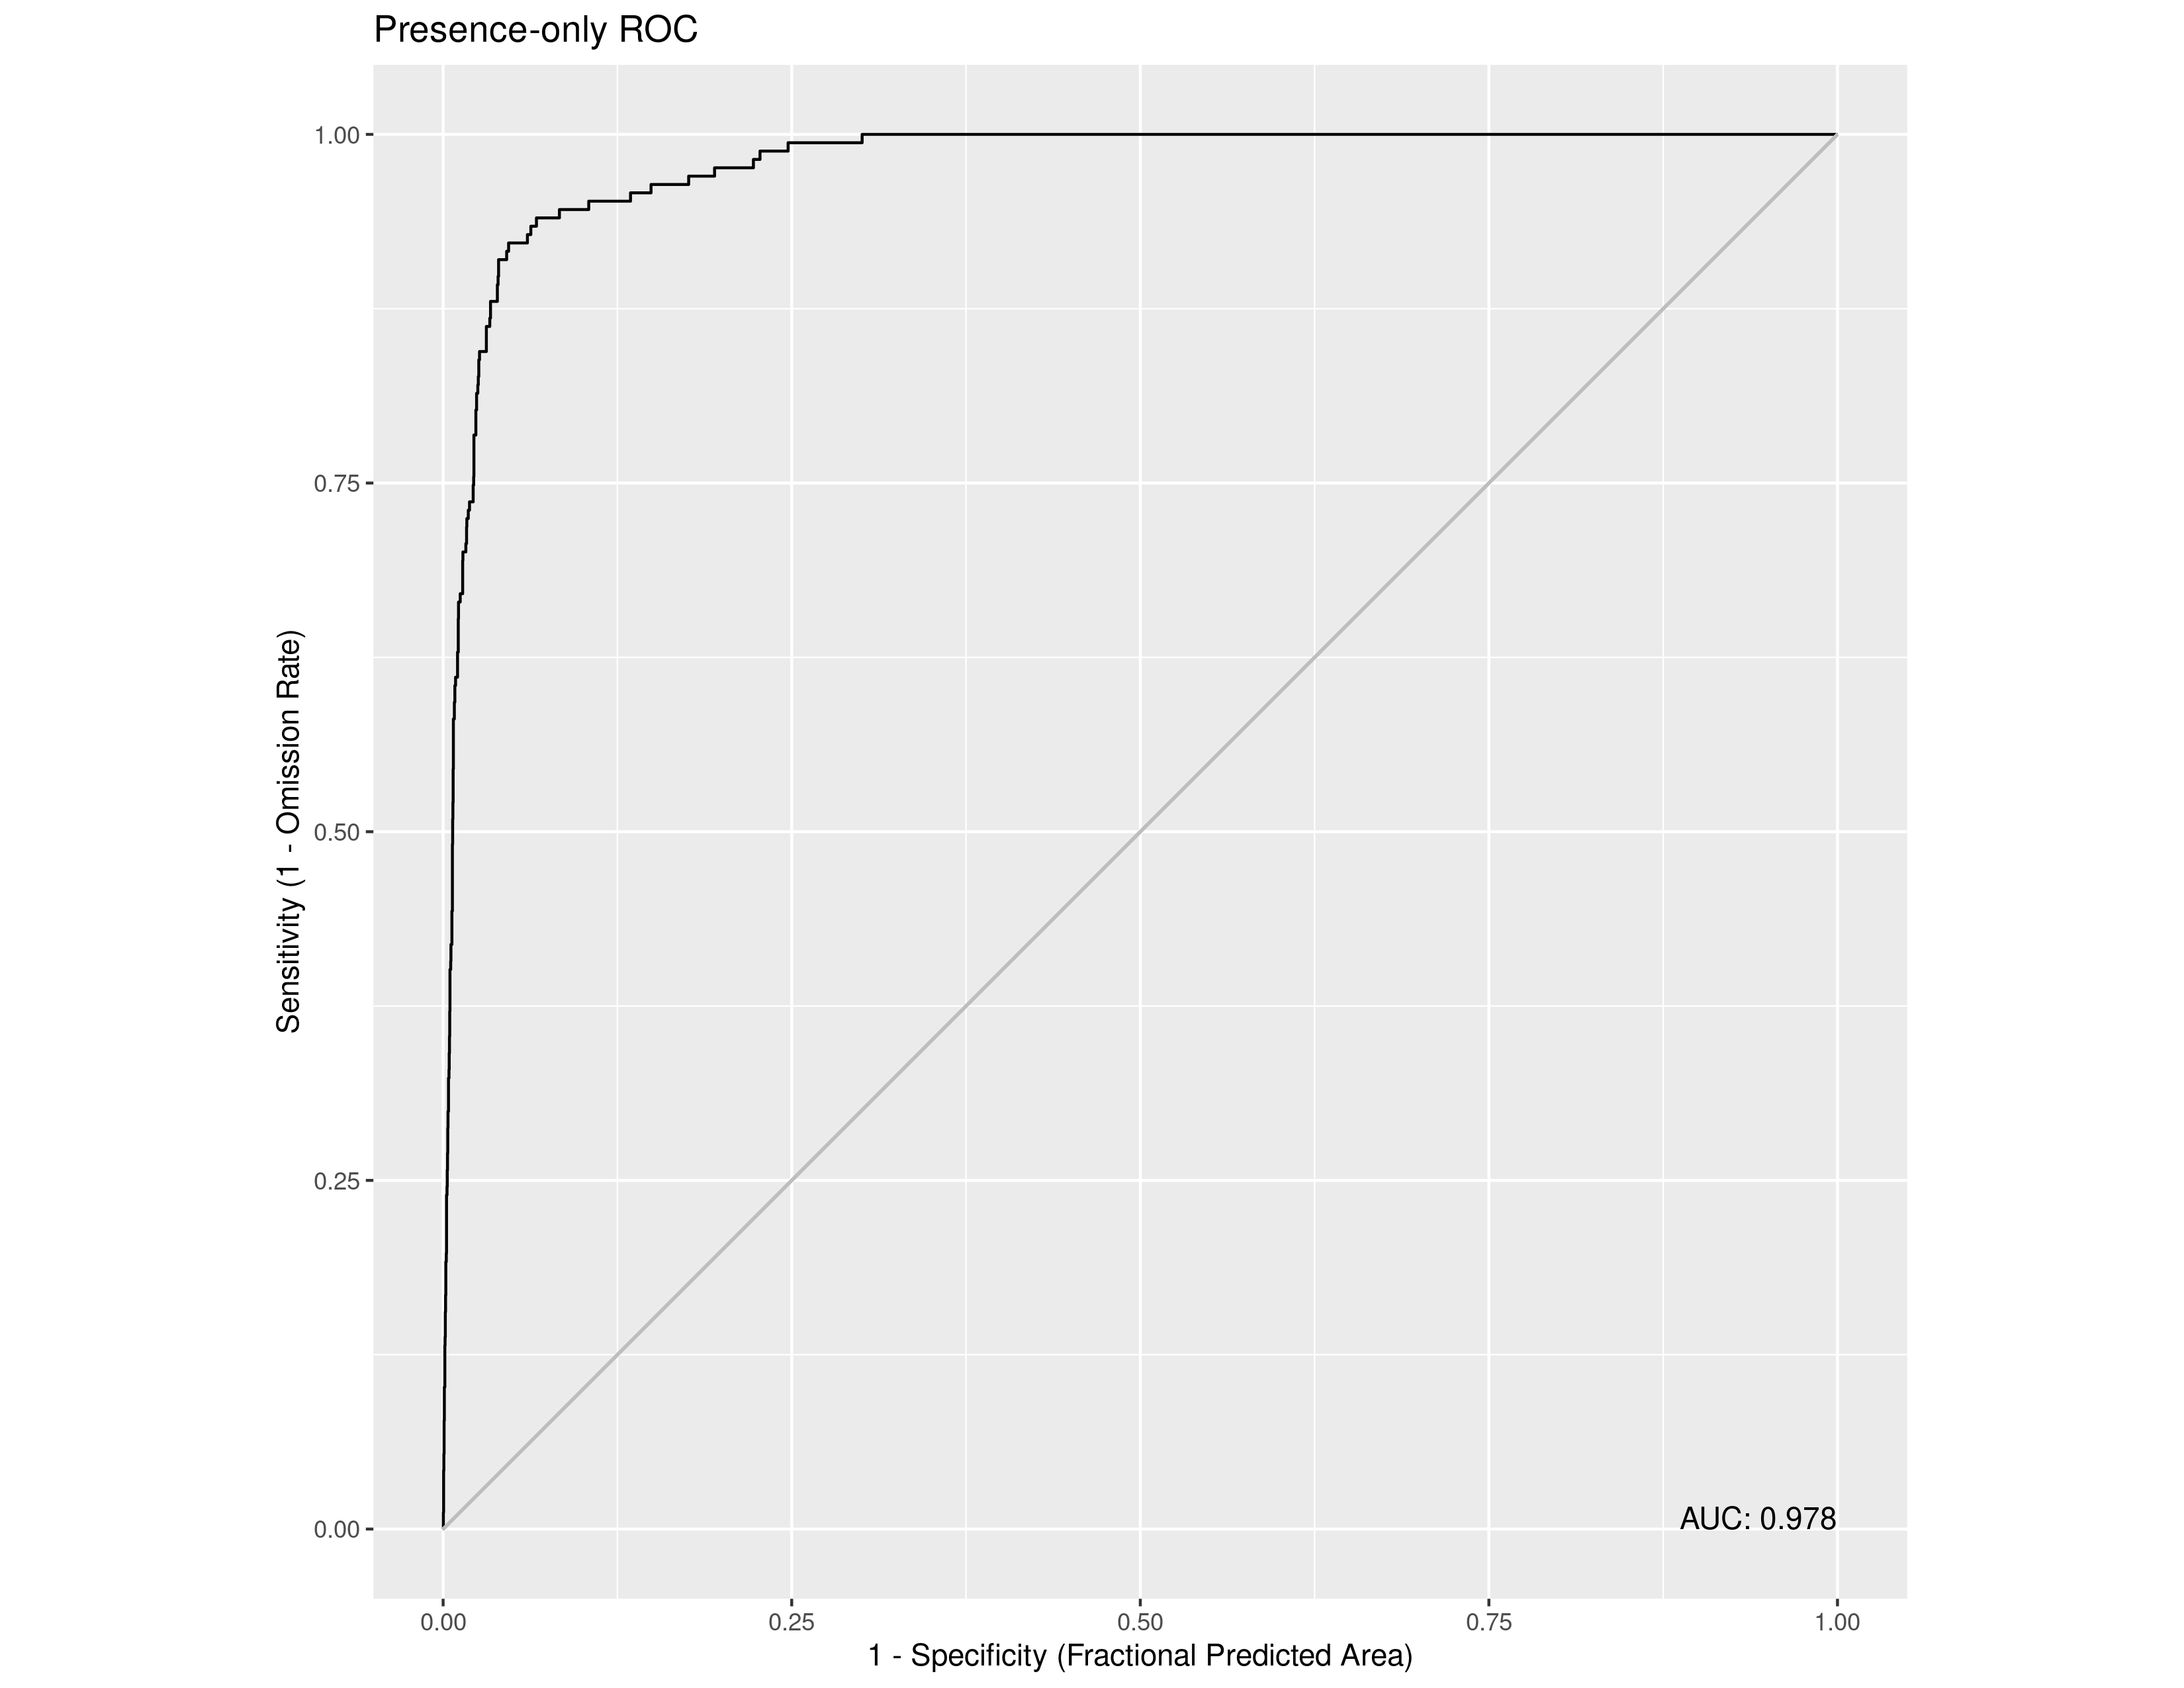

The data file committed next to this chart (first rows):
, value
1, 0.9784
